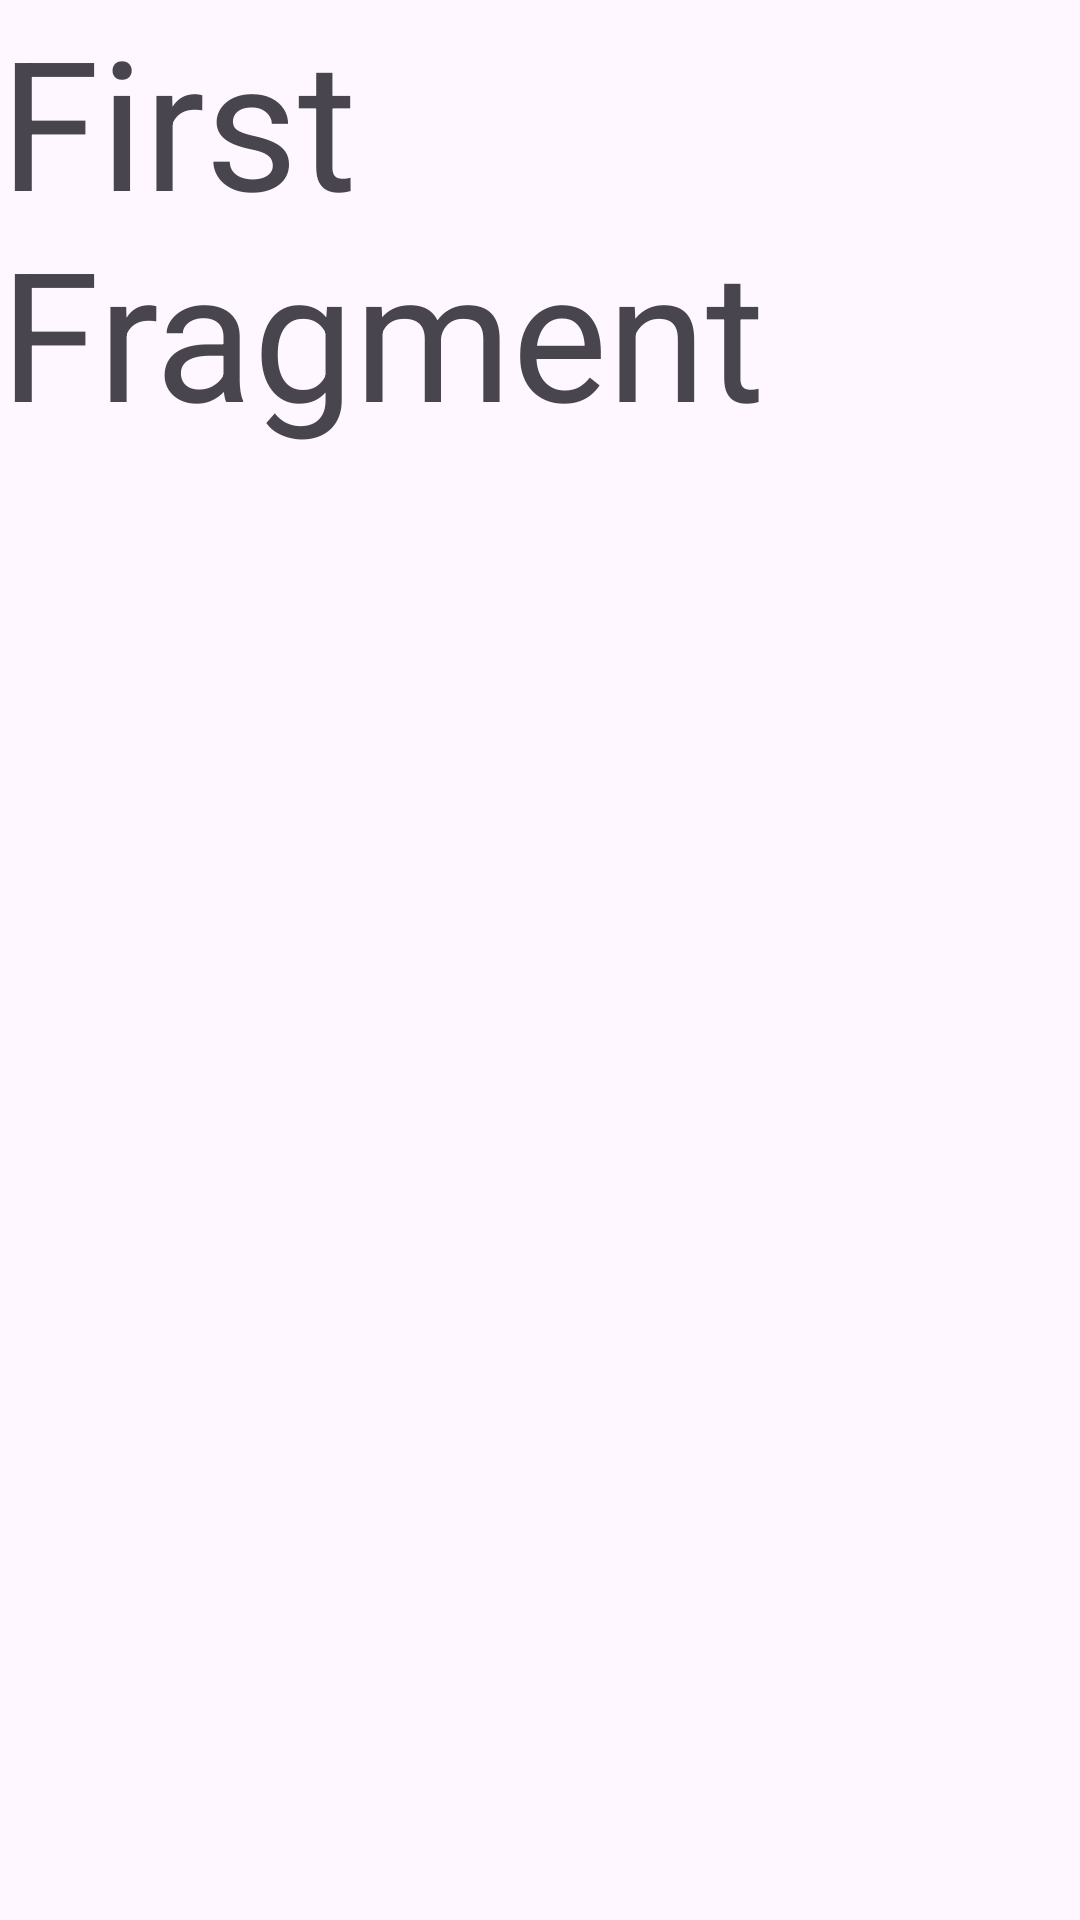

Android layout source for this screen:
<!-- AndroidManifest.xml: application theme Theme.Android_Homework_SwipeFragments -->
<!-- res/layout/fragment_first_scrolling.xml -->
<?xml version="1.0" encoding="utf-8"?>
<LinearLayout xmlns:android="http://schemas.android.com/apk/res/android"
    xmlns:app="http://schemas.android.com/apk/res-auto"
    xmlns:tools="http://schemas.android.com/tools"
    android:layout_width="match_parent"
    android:layout_height="match_parent"
    android:orientation="vertical"
    tools:context=".FirstScrollingFragment">

    <TextView
        android:id="@+id/textView3"
        android:layout_width="match_parent"
        android:layout_height="wrap_content"
        android:text="First Fragment"
        android:textSize="60sp" />

</LinearLayout>
<!-- resources referenced by this layout -->
<resources>
  <style name="Theme.Android_Homework_SwipeFragments" parent="Base.Theme.Android_Homework_SwipeFragments" />
  <style name="Base.Theme.Android_Homework_SwipeFragments" parent="Theme.Material3.DayNight.NoActionBar">
          
          
      </style>
</resources>
